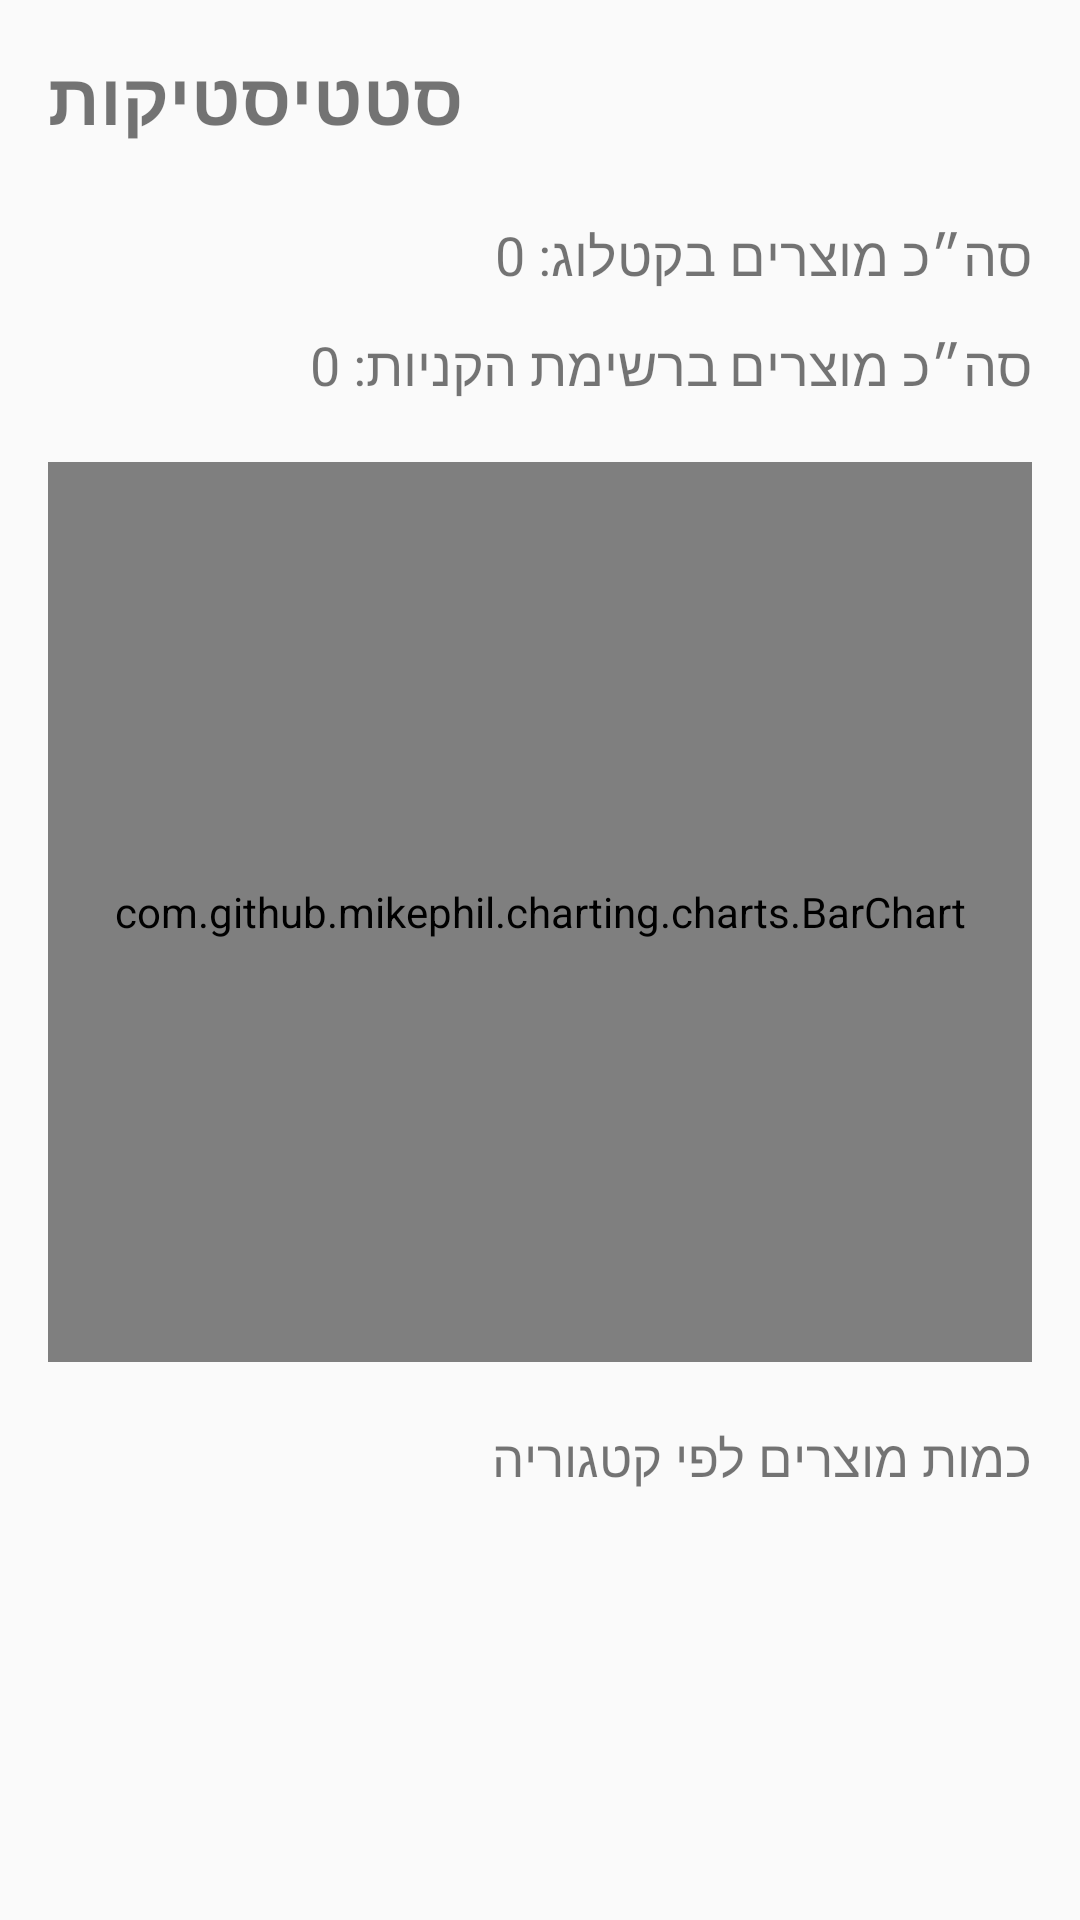

Android layout source for this screen:
<!-- AndroidManifest.xml: application theme Theme.AppCompat.Light.DarkActionBar -->
<!-- res/layout/activity_statistics.xml -->
<?xml version="1.0" encoding="utf-8"?>
<ScrollView xmlns:android="http://schemas.android.com/apk/res/android"
    xmlns:app="http://schemas.android.com/apk/res-auto"
    android:layout_width="match_parent"
    android:layout_height="match_parent"
    android:padding="16dp">

    <LinearLayout
        android:layout_width="match_parent"
        android:layout_height="wrap_content"
        android:orientation="vertical">

        <TextView
            android:id="@+id/tvStatisticsTitle"
            android:layout_width="wrap_content"
            android:layout_height="wrap_content"
            android:layout_marginBottom="24dp"
            android:text="סטטיסטיקות"
            android:textSize="24sp"
            android:textStyle="bold" />

        <TextView
            android:id="@+id/tvTotalCatalog"
            android:layout_width="match_parent"
            android:layout_height="wrap_content"
            android:layout_marginBottom="12dp"
            android:text="סה״כ מוצרים בקטלוג: 0"
            android:textSize="18sp" />

        <TextView
            android:id="@+id/tvTotalCart"
            android:layout_width="match_parent"
            android:layout_height="wrap_content"
            android:layout_marginBottom="20dp"
            android:text="סה״כ מוצרים ברשימת הקניות: 0"
            android:textSize="18sp" />

        <com.github.mikephil.charting.charts.BarChart
            android:id="@+id/barChart"
            android:layout_width="match_parent"
            android:layout_height="300dp"
            android:layout_marginBottom="20dp" />

        <TextView
            android:id="@+id/tvCategoryStats"
            android:layout_width="match_parent"
            android:layout_height="wrap_content"
            android:text="כמות מוצרים לפי קטגוריה"
            android:textSize="17sp" />

    </LinearLayout>
</ScrollView>
<!-- resources referenced by this layout -->
<resources>

</resources>
